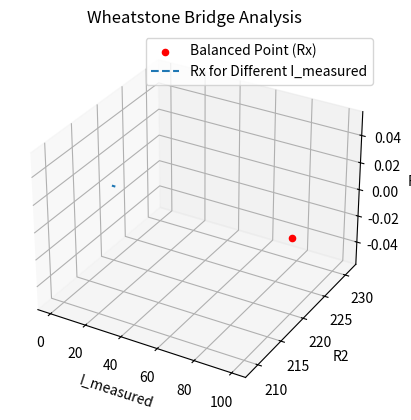

The script that saved this image:
import numpy as np
import matplotlib.pyplot as plt
import sympy as sp

# Define symbolic variables
Rx = sp.symbols('Rx')

# Known values
R1 = 100.0
R2 = 220.0
V_source = 5.0
I_measured = 0.0  # To be determined

# Equation based on Wheatstone bridge principle
equation = sp.Eq(I_measured * R1, (V_source / (R2 + Rx)) * Rx)

# Solve for Rx symbolically
solution = sp.solve(equation, Rx)

# Convert symbolic solution to a numeric value
Rx_value = solution[0]

# Simulate a range of measured currents
I_measured_values = np.linspace(0, 2, 100)  # Example current values

# Calculate corresponding Rx values
Rx_values = []
for I_measured in I_measured_values:
    solution = sp.solve(equation.subs({I_measured: I_measured}), Rx)
    Rx_values.append(float(solution[0]))

# Create a 3D plot
fig = plt.figure()
ax = fig.add_subplot(111, projection='3d')

ax.scatter([R1], [R2], [Rx_value], c='r', marker='o', label='Balanced Point (Rx)')
ax.plot(I_measured_values, np.full_like(I_measured_values, R2), Rx_values, label='Rx for Different I_measured', linestyle='--')

ax.set_xlabel('I_measured')
ax.set_ylabel('R2')
ax.set_zlabel('Rx')
ax.legend()

plt.title('Wheatstone Bridge Analysis')
plt.show()
